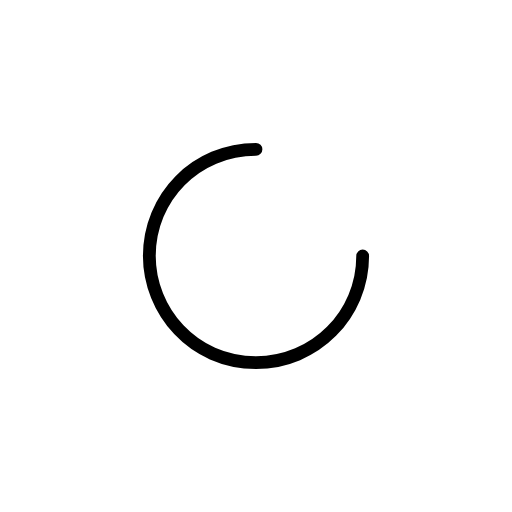
t = 0.00 s
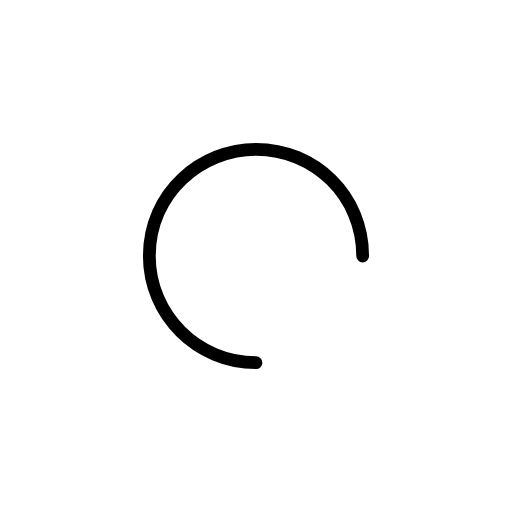
t = 0.35 s
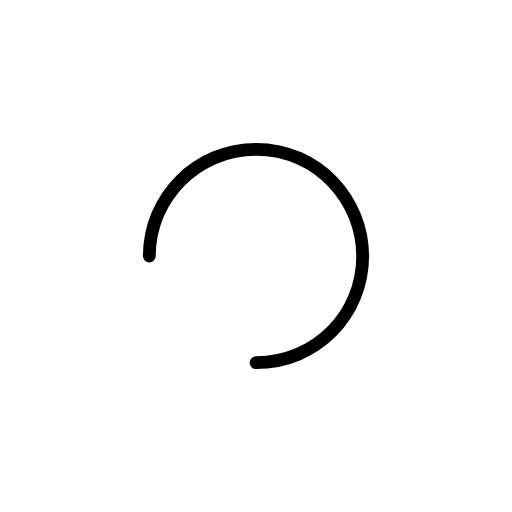
t = 0.70 s
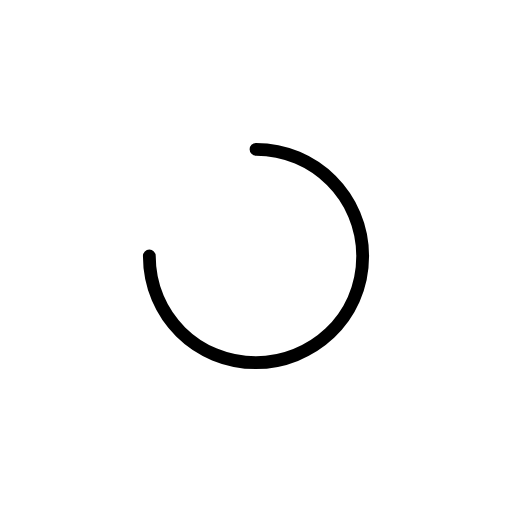
t = 1.05 s

The animated SVG that drew these frames (rendered in a browser with its animation timeline set to each time). Animation: 1 SMIL element (animateTransform=1); one cycle of 1.40 s, repeats indefinitely.

<svg xmlns="http://www.w3.org/2000/svg" width="24" height="24" viewBox="0 0 24 24"><path fill="none" stroke="#000" stroke-linecap="round" stroke-width="0.6" d="M12 6.99998C9.1747 6.99987 6.99997 9.24998 7 12C7.00003 14.55 9.02119 17 12 17C14.7712 17 17 14.75 17 12"><animateTransform attributeName="transform" attributeType="XML" dur="1.4s" from="0,12,12" repeatCount="indefinite" to="360,12,12" type="rotate"/></path></svg>